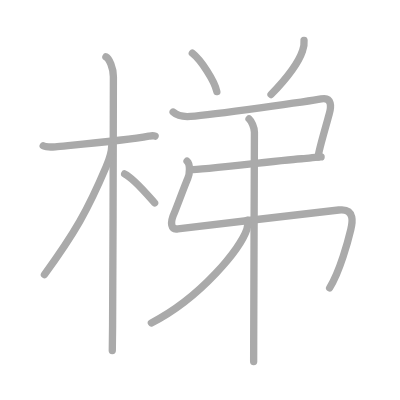
t = 0.00 s
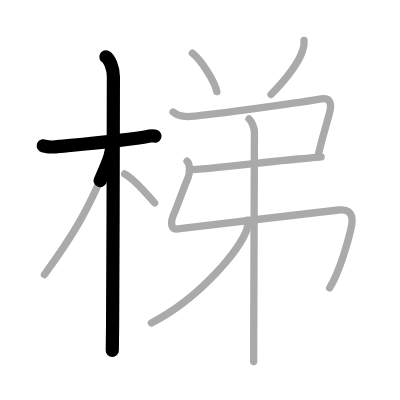
t = 2.25 s
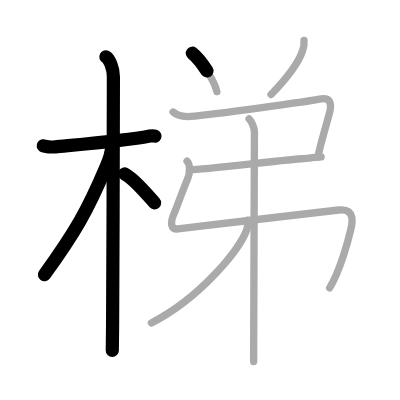
t = 4.50 s
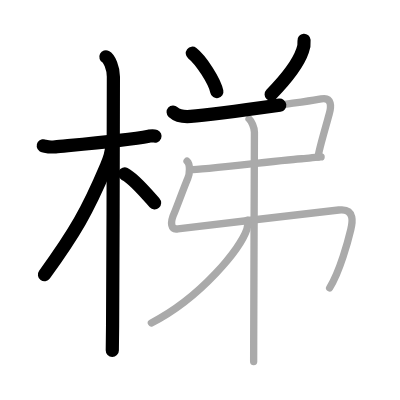
t = 6.50 s
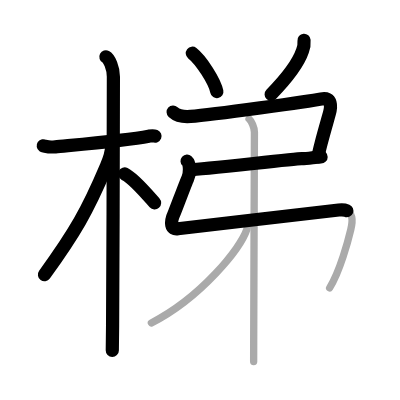
t = 8.75 s
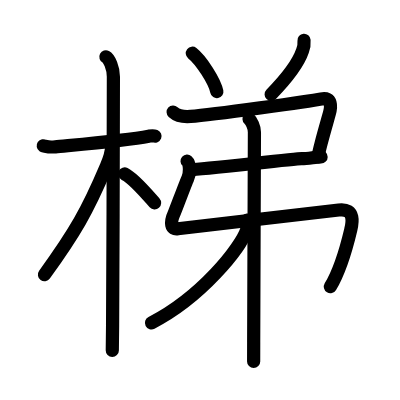
t = 11.00 s

The animated SVG that drew these frames (rendered in a browser with its animation timeline set to each time). Animation: 11 SMIL elements (animate=11); one cycle of 11.00 s.

<?xml version="1.0" standalone="no"?>
<!DOCTYPE svg PUBLIC "-//W3C//DTD SVG 1.1//EN"   "http://www.w3.org/Graphics/SVG/1.1/DTD/svg11.dtd">
<svg width="400px" height="400px"  version="1.1" xmlns="http://www.w3.org/2000/svg">
  <defs>
    <marker id="Triangle" viewBox="0 0 10 10" refX="0" refY="5" markerUnits="strokeWidth" markerWidth="3" style="stroke-opacity:0%;fill:#aaaaaa;" markerHeight="2" orient="auto">
      <path d="M 0 0 L 10 5 L 0 10 z" />
    </marker>
    
    <marker id="Arrow" viewBox="0 0 10 10" refX="5" refY="5" markerUnits="strokeWidth" markerWidth="1.8" style="stroke-opacity:0%;fill:#770000;" markerHeight="2" orient="auto">
      <path d="M 0 4 L 6 4 L 4 1 L 10 5 L 4 9 L 6 6 L 0 6 z" />
        <circle cx="5" cy="5" r="5" />
      </marker>
    
    <marker id="TriangleRed" viewBox="0 0 10 10" refX="0" refY="5" markerUnits="strokeWidth" markerWidth="3" style="stroke-opacity:0%;fill:#CC0000;" markerHeight="2" orient="auto">
      <path d="M 0 0 L 10 5 L 0 10 z" />
    </marker>
    
    <marker id="ArrowRed" viewBox="0 0 10 10" refX="5" refY="5" markerUnits="strokeWidth" markerWidth="1.8" style="stroke-opacity:0%;fill:#CC0000;" markerHeight="2" orient="auto">
      <path d="M 0 4 L 6 4 L 4 1 L 10 5 L 4 9 L 6 6 L 0 6 z" />
        <circle cx="5" cy="5" r="5" />
      </marker>
    
  </defs>
  
  <path style="fill:#ffffff; fill-opacity:100%; fill-rule:evenodd; stroke-width:0;" d="M 0 0 L 400px 0 L 400px 400px L 0 400px L 0 0" />

  <g transform="scale(3.6697247706422 3.6697247706422)">
<path style="fill:none; fill-opacity:0%; fill-rule:evenodd; stroke:#aaaaaa; stroke-opacity:100%; stroke-width: 1.5pt; stroke-linejoin:round; stroke-linecap:round;" d="M11.78 39.72c0.35 0.24 2.39 0.41 3.31 0.31c3.94-0.41 19.12-1.71 25.45-2.91c0.92-0.17 1.15-0.24 1.73 0"></path>
<path style="fill:none; fill-opacity:0%; fill-rule:evenodd; stroke:#aaaaaa; stroke-opacity:100%; stroke-width: 1.5pt; stroke-linejoin:round; stroke-linecap:round;" d="M28.86 15.5c0.91 0.47 2.04 3 2.04 5.42c0 0.8-0.08 49.24-0.22 67.83c-0.03 3.43-0.05 5.84-0.08 6.75"></path>
<path style="fill:none; fill-opacity:0%; fill-rule:evenodd; stroke:#aaaaaa; stroke-opacity:100%; stroke-width: 1.5pt; stroke-linejoin:round; stroke-linecap:round;" d="M30.44 39.78c0 2.22-1.06 4.57-1.57 5.77c-4.99 11.79-8.46 17.86-16.76 29.29"></path>
<path style="fill:none; fill-opacity:0%; fill-rule:evenodd; stroke:#aaaaaa; stroke-opacity:100%; stroke-width: 1.5pt; stroke-linejoin:round; stroke-linecap:round;" d="M33.97 47.4c2.53 1.24 6.03 5.49 8.16 7.89"></path>
<path style="fill:none; fill-opacity:0%; fill-rule:evenodd; stroke:#aaaaaa; stroke-opacity:100%; stroke-width: 1.5pt; stroke-linejoin:round; stroke-linecap:round;" d="M52.41 14.5c2.36 1.85 6.09 7.59 6.68 10.47"></path>
<path style="fill:none; fill-opacity:0%; fill-rule:evenodd; stroke:#aaaaaa; stroke-opacity:100%; stroke-width: 1.5pt; stroke-linejoin:round; stroke-linecap:round;" d="M82.85 11c0.08 0.97-0.05 1.91-0.4 2.82c-1.11 3.31-4.2 7.43-8.59 11.93"></path>
<path style="fill:none; fill-opacity:0%; fill-rule:evenodd; stroke:#aaaaaa; stroke-opacity:100%; stroke-width: 1.5pt; stroke-linejoin:round; stroke-linecap:round;" d="M47.18 30.54c1.17 1.07 3.25 1.31 4.75 1.19c6.07-0.48 32.63-4.17 35.61-4.76c2.98-0.59 2.72 2.15 2.19 4.05c-0.53 1.9-1.49 5.22-2.21 7.98c-0.41 1.57-0.74 2.97-0.86 3.81"></path>
<path style="fill:none; fill-opacity:0%; fill-rule:evenodd; stroke:#aaaaaa; stroke-opacity:100%; stroke-width: 1.5pt; stroke-linejoin:round; stroke-linecap:round;" d="M52 46.25c2.64 0 28.32-3 30.21-3s3.78-0.5 5.29-0.5"></path>
<path style="fill:none; fill-opacity:0%; fill-rule:evenodd; stroke:#aaaaaa; stroke-opacity:100%; stroke-width: 1.5pt; stroke-linejoin:round; stroke-linecap:round;" d="M50.98 43.92c0.89 0.79 0.76 3.45 0.18 4.71c-0.66 1.44-3.27 8.54-3.64 9.34c-1.29 2.78-0.94 4.69 0.95 4.38c1.8-0.29 39.07-4.53 43.84-5.12c4.77-0.6 3.6 3.99 3.26 5.42c-0.65 2.74-2.91 11.27-5.74 15.79c-4."></path>
<path style="fill:none; fill-opacity:0%; fill-rule:evenodd; stroke:#aaaaaa; stroke-opacity:100%; stroke-width: 1.5pt; stroke-linejoin:round; stroke-linecap:round;" d="M67.87 32.41c0.63 0.59 1.46 2.19 1.46 3.64c0 1.22-0.15 41.1-0.2 57.2c-0.01 3.01-0.01 4.23-0.01 5.25"></path>
<path style="fill:none; fill-opacity:0%; fill-rule:evenodd; stroke:#aaaaaa; stroke-opacity:100%; stroke-width: 1.5pt; stroke-linejoin:round; stroke-linecap:round;" d="M67.43 60c0.07 0.62 0.14 1.59-0.15 2.47C65.56 67.67 54.85 81.01 41.25 88"></path>

<path style="fill:none; fill-opacity:0%; fill-rule:evenodd; stroke:#000000; stroke-opacity:100%; stroke-width: 2.7pt; stroke-linejoin:round; stroke-linecap:round;" d="M11.78 39.72c0.35 0.24 2.39 0.41 3.31 0.31c3.94-0.41 19.12-1.71 25.45-2.91c0.92-0.17 1.15-0.24 1.73 0" pathLength="100" stroke-dashoffset="100" stroke-dasharray="100 105"><animate id="dashAnim1" attributeName="stroke-dashoffset" from="100" to="0" dur="1s" calcMode="linear" fill="freeze"/></path>
<path style="fill:none; fill-opacity:0%; fill-rule:evenodd; stroke:#000000; stroke-opacity:100%; stroke-width: 2.7pt; stroke-linejoin:round; stroke-linecap:round;" d="M28.86 15.5c0.91 0.47 2.04 3 2.04 5.42c0 0.8-0.08 49.24-0.22 67.83c-0.03 3.43-0.05 5.84-0.08 6.75" pathLength="100" stroke-dashoffset="100" stroke-dasharray="100 105"><animate id="dashAnim2" attributeName="stroke-dashoffset" from="100" to="0" dur="1s" calcMode="linear" begin="dashAnim1.end" fill="freeze"/></path>
<path style="fill:none; fill-opacity:0%; fill-rule:evenodd; stroke:#000000; stroke-opacity:100%; stroke-width: 2.7pt; stroke-linejoin:round; stroke-linecap:round;" d="M30.44 39.78c0 2.22-1.06 4.57-1.57 5.77c-4.99 11.79-8.46 17.86-16.76 29.29" pathLength="100" stroke-dashoffset="100" stroke-dasharray="100 105"><animate id="dashAnim3" attributeName="stroke-dashoffset" from="100" to="0" dur="1s" calcMode="linear" begin="dashAnim2.end" fill="freeze"/></path>
<path style="fill:none; fill-opacity:0%; fill-rule:evenodd; stroke:#000000; stroke-opacity:100%; stroke-width: 2.7pt; stroke-linejoin:round; stroke-linecap:round;" d="M33.97 47.4c2.53 1.24 6.03 5.49 8.16 7.89" pathLength="100" stroke-dashoffset="100" stroke-dasharray="100 105"><animate id="dashAnim4" attributeName="stroke-dashoffset" from="100" to="0" dur="1s" calcMode="linear" begin="dashAnim3.end" fill="freeze"/></path>
<path style="fill:none; fill-opacity:0%; fill-rule:evenodd; stroke:#000000; stroke-opacity:100%; stroke-width: 2.7pt; stroke-linejoin:round; stroke-linecap:round;" d="M52.41 14.5c2.36 1.85 6.09 7.59 6.68 10.47" pathLength="100" stroke-dashoffset="100" stroke-dasharray="100 105"><animate id="dashAnim5" attributeName="stroke-dashoffset" from="100" to="0" dur="1s" calcMode="linear" begin="dashAnim4.end" fill="freeze"/></path>
<path style="fill:none; fill-opacity:0%; fill-rule:evenodd; stroke:#000000; stroke-opacity:100%; stroke-width: 2.7pt; stroke-linejoin:round; stroke-linecap:round;" d="M82.85 11c0.08 0.97-0.05 1.91-0.4 2.82c-1.11 3.31-4.2 7.43-8.59 11.93" pathLength="100" stroke-dashoffset="100" stroke-dasharray="100 105"><animate id="dashAnim6" attributeName="stroke-dashoffset" from="100" to="0" dur="1s" calcMode="linear" begin="dashAnim5.end" fill="freeze"/></path>
<path style="fill:none; fill-opacity:0%; fill-rule:evenodd; stroke:#000000; stroke-opacity:100%; stroke-width: 2.7pt; stroke-linejoin:round; stroke-linecap:round;" d="M47.18 30.54c1.17 1.07 3.25 1.31 4.75 1.19c6.07-0.48 32.63-4.17 35.61-4.76c2.98-0.59 2.72 2.15 2.19 4.05c-0.53 1.9-1.49 5.22-2.21 7.98c-0.41 1.57-0.74 2.97-0.86 3.81" pathLength="100" stroke-dashoffset="100" stroke-dasharray="100 105"><animate id="dashAnim7" attributeName="stroke-dashoffset" from="100" to="0" dur="1s" calcMode="linear" begin="dashAnim6.end" fill="freeze"/></path>
<path style="fill:none; fill-opacity:0%; fill-rule:evenodd; stroke:#000000; stroke-opacity:100%; stroke-width: 2.7pt; stroke-linejoin:round; stroke-linecap:round;" d="M52 46.25c2.64 0 28.32-3 30.21-3s3.78-0.5 5.29-0.5" pathLength="100" stroke-dashoffset="100" stroke-dasharray="100 105"><animate id="dashAnim8" attributeName="stroke-dashoffset" from="100" to="0" dur="1s" calcMode="linear" begin="dashAnim7.end" fill="freeze"/></path>
<path style="fill:none; fill-opacity:0%; fill-rule:evenodd; stroke:#000000; stroke-opacity:100%; stroke-width: 2.7pt; stroke-linejoin:round; stroke-linecap:round;" d="M50.98 43.92c0.89 0.79 0.76 3.45 0.18 4.71c-0.66 1.44-3.27 8.54-3.64 9.34c-1.29 2.78-0.94 4.69 0.95 4.38c1.8-0.29 39.07-4.53 43.84-5.12c4.77-0.6 3.6 3.99 3.26 5.42c-0.65 2.74-2.91 11.27-5.74 15.79c-4." pathLength="100" stroke-dashoffset="100" stroke-dasharray="100 105"><animate id="dashAnim9" attributeName="stroke-dashoffset" from="100" to="0" dur="1s" calcMode="linear" begin="dashAnim8.end" fill="freeze"/></path>
<path style="fill:none; fill-opacity:0%; fill-rule:evenodd; stroke:#000000; stroke-opacity:100%; stroke-width: 2.7pt; stroke-linejoin:round; stroke-linecap:round;" d="M67.87 32.41c0.63 0.59 1.46 2.19 1.46 3.64c0 1.22-0.15 41.1-0.2 57.2c-0.01 3.01-0.01 4.23-0.01 5.25" pathLength="100" stroke-dashoffset="100" stroke-dasharray="100 105"><animate id="dashAnim10" attributeName="stroke-dashoffset" from="100" to="0" dur="1s" calcMode="linear" begin="dashAnim9.end" fill="freeze"/></path>
<path style="fill:none; fill-opacity:0%; fill-rule:evenodd; stroke:#000000; stroke-opacity:100%; stroke-width: 2.7pt; stroke-linejoin:round; stroke-linecap:round;" d="M67.43 60c0.07 0.62 0.14 1.59-0.15 2.47C65.56 67.67 54.85 81.01 41.25 88" pathLength="100" stroke-dashoffset="100" stroke-dasharray="100 105"><animate id="dashAnim11" attributeName="stroke-dashoffset" from="100" to="0" dur="1s" calcMode="linear" begin="dashAnim10.end" fill="freeze"/></path>

</g>

</svg>  
          
